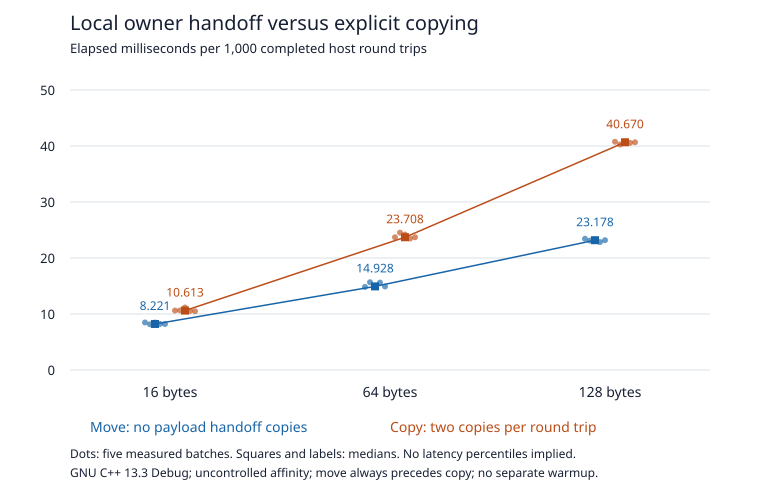

Data behind this chart, as committed beside it:
mode, bytes, batch, completed, elapsed_us, copied_bytes, pool_high, queue_high
move, 16, 0, 1000, 8487, 0, 1, 1
copy, 16, 0, 1000, 10613, 32000, 2, 1
move, 16, 1, 1000, 8163, 0, 1, 1
copy, 16, 1, 1000, 10642, 32000, 2, 1
move, 16, 2, 1000, 8464, 0, 1, 1
copy, 16, 2, 1000, 11162, 32000, 2, 1
move, 16, 3, 1000, 8221, 0, 1, 1
copy, 16, 3, 1000, 10543, 32000, 2, 1
move, 16, 4, 1000, 8214, 0, 1, 1
copy, 16, 4, 1000, 10490, 32000, 2, 1
move, 64, 0, 1000, 14832, 0, 1, 1
copy, 64, 0, 1000, 23702, 128000, 2, 1
move, 64, 1, 1000, 15674, 0, 1, 1
copy, 64, 1, 1000, 24526, 128000, 3, 1
move, 64, 2, 1000, 14928, 0, 1, 1
copy, 64, 2, 1000, 24185, 128000, 2, 1
move, 64, 3, 1000, 15614, 0, 1, 1
copy, 64, 3, 1000, 23467, 128000, 2, 1
move, 64, 4, 1000, 14912, 0, 1, 1
copy, 64, 4, 1000, 23708, 128000, 2, 1
move, 128, 0, 1000, 23435, 0, 1, 1
copy, 128, 0, 1000, 40756, 256000, 2, 1
move, 128, 1, 1000, 23111, 0, 1, 1
copy, 128, 1, 1000, 40270, 256000, 2, 1
move, 128, 2, 1000, 23289, 0, 1, 1
copy, 128, 2, 1000, 40779, 256000, 2, 1
move, 128, 3, 1000, 22851, 0, 1, 1
copy, 128, 3, 1000, 40557, 256000, 2, 1
move, 128, 4, 1000, 23178, 0, 1, 1
copy, 128, 4, 1000, 40670, 256000, 2, 1
